Dataset: processed_data (GitHub, maomao7784/Casting-Product-Quality-Inspection). Classes: defective front, ok front.

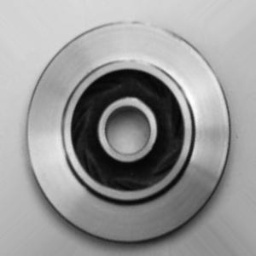
Label: ok front

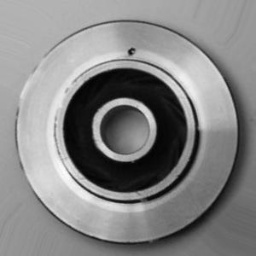
Label: defective front

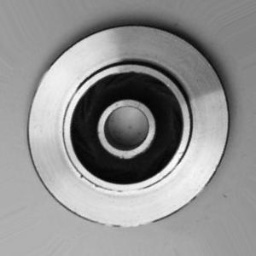
Label: defective front

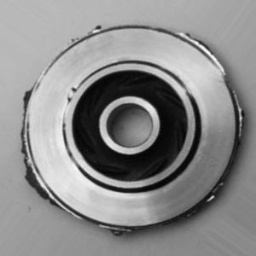
Label: defective front

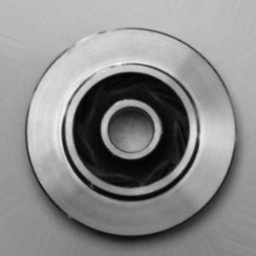
Label: ok front

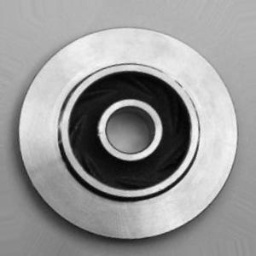
Label: ok front
